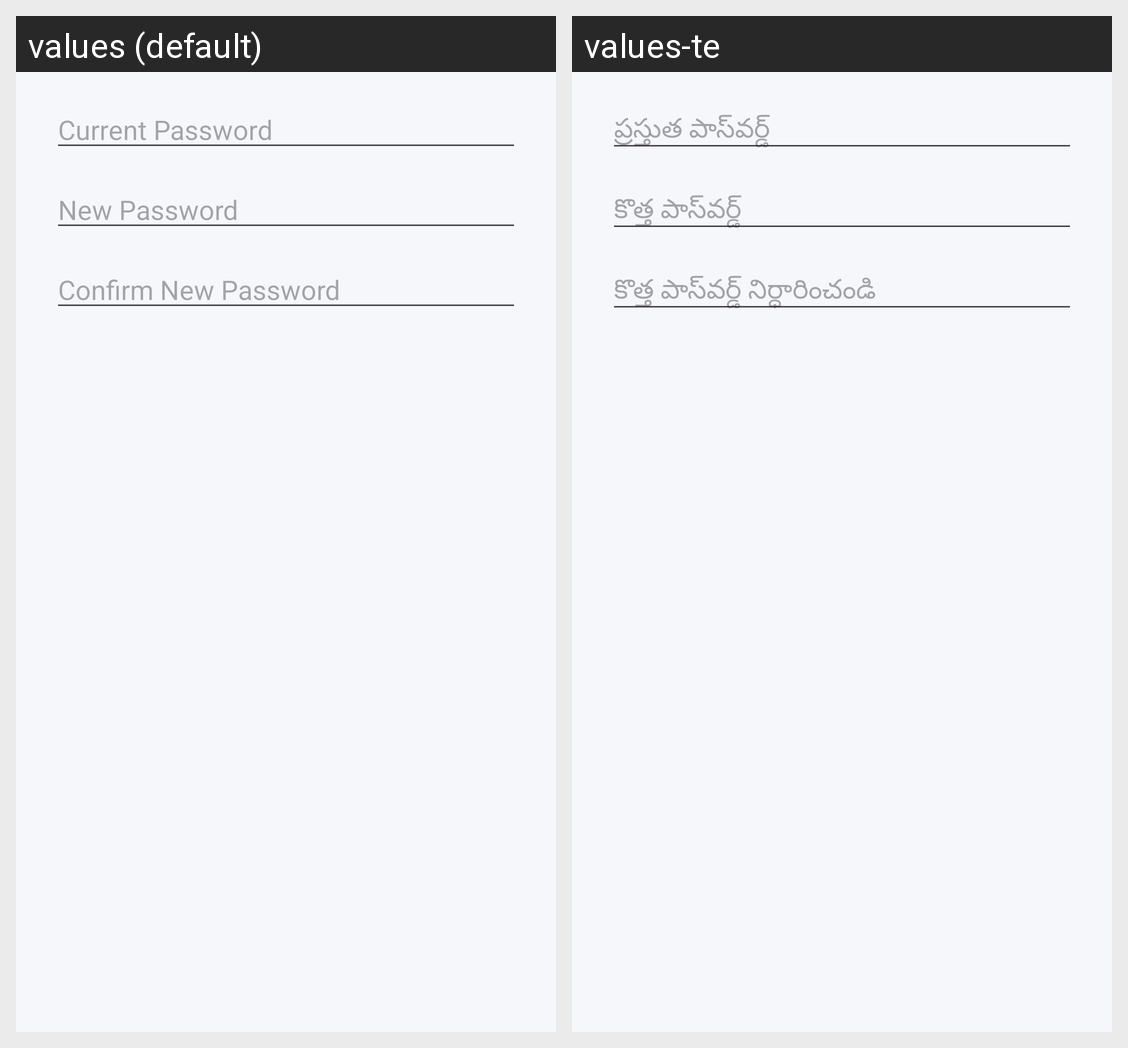

Translations of the strings shown on this Android screen, per locale in the grid:
Android screen res/layout/dialog_change_password.xml rendered under 2 locales, left to right: values (default), values-te. Device: Nexus 5 (rendered at 1080×1920; each locale shown at half size, 540×960, under a caption strip naming it); theme Theme.VinayakaCableNetwork.
Strings drawn on this screen, with the default value and each locale's value (text and hints the layout hard-codes, and strings that could not be matched under every locale, appear in the picture but are not listed):

current_password_hint
  values: Current Password
  values-te: ప్రస్తుత పాస్‌వర్డ్

new_password_hint
  values: New Password
  values-te: కొత్త పాస్‌వర్డ్

confirm_new_password_hint
  values: Confirm New Password
  values-te: కొత్త పాస్‌వర్డ్ నిర్ధారించండి
